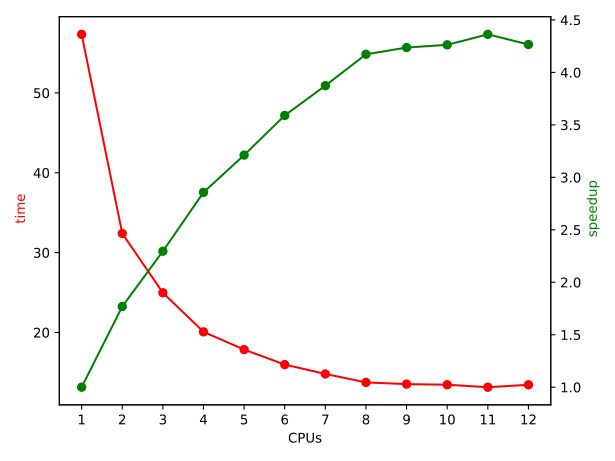

The data file committed next to this chart (first rows):
CPUs, time, speedup
1, 57.34, 1.000
2, 32.40, 1.769
3, 24.97, 2.296
4, 20.07, 2.857
5, 17.85, 3.212
6, 15.97, 3.590
7, 14.80, 3.874
8, 13.74, 4.173
9, 13.53, 4.237
10, 13.45, 4.263
11, 13.14, 4.363
12, 13.44, 4.266
